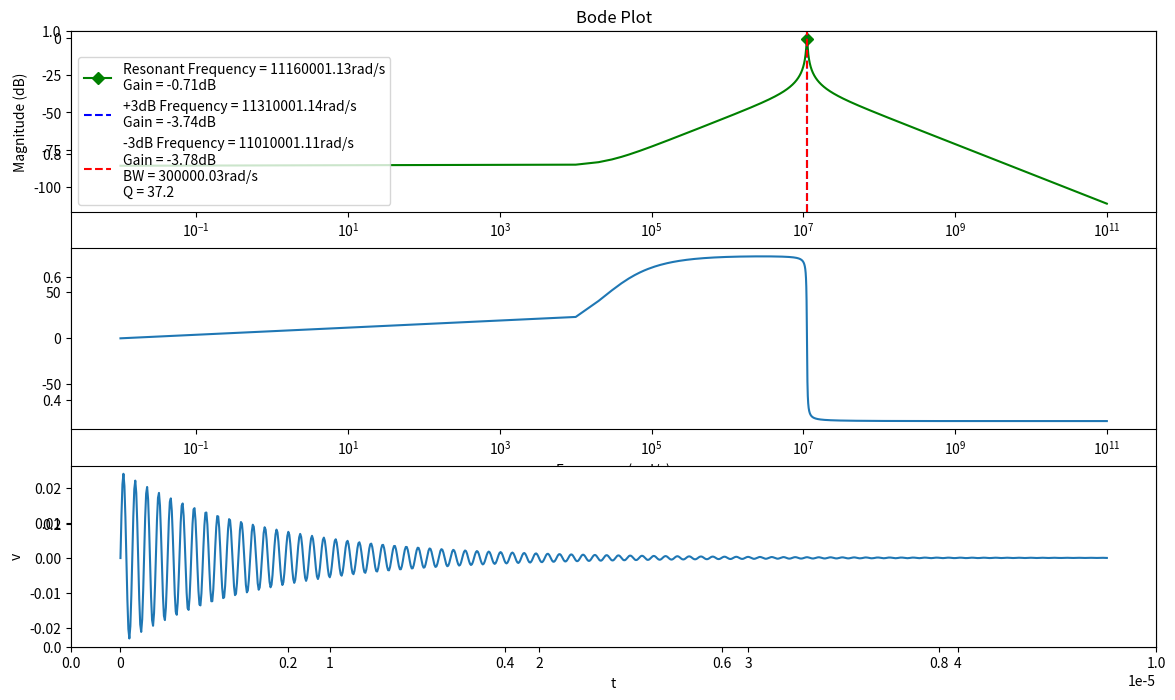

Here is the Python script that generated this plot:
from scipy import signal
import matplotlib.pyplot as plt
import numpy as np

def plotFilter(H, w_start,w_stop,step):
    N = int ((w_stop-w_start )/step) + 1
    w = np.linspace (w_start , w_stop , N)

    w, mag, phase = signal.bode(H,w)
    maxI = np.array(mag).argmax()
    maxV = round(np.array(mag).max(),2)
    maxF = round(w[maxI],2)




    difference_array = np.absolute(mag-(maxV-3))
    n3dB_index = difference_array[0:maxI].argmin()

    p3dB_index = difference_array[maxI:].argmin() + maxI



    n3dBV = round(mag[n3dB_index],2)
    n3dBF = round(w[n3dB_index],2)
    n3dB_label = '-3dB Frequency = {F}rad/s\nGain = {G}dB'.format(F=n3dBF, G=n3dBV)

    p3dBV = round(mag[p3dB_index],2)
    p3dBF = round(w[p3dB_index],2)
    p3dB_label = '+3dB Frequency = {F}rad/s\nGain = {G}dB'.format(F=p3dBF, G=p3dBV)

    BW = round(p3dBF - n3dBF,2)
    Q = round(maxF/BW,2)

    QBW_label = '\nBW = {bw}rad/s\nQ = {q}'.format(bw=BW,q=Q)

    
    f = plt.figure()
    plt.title("Bode Plot")

    plt.subplot (3, 1, 1)
    markers_on = [maxI]
    rlabel = 'Resonant Frequency = {F}rad/s\nGain = {G}dB'.format(F=maxF,G=maxV)
    plt.semilogx(w, mag, '-gD', markevery=markers_on, label=rlabel) # Magnitude Plot plt.grid()

    plt.axvline(x = p3dBF, color = 'b',linestyle='dashed', label = p3dB_label)
    plt.axvline(x = n3dBF, color = 'r',linestyle='dashed', label = n3dB_label+QBW_label)

    plt.ylabel("Magnitude (dB)")
    plt.legend(loc="lower left")

    plt.subplot (3, 1, 2)
    plt.semilogx(w, phase) # Phase plot plt.grid()
    plt.xlabel("Frequency (rad/s)")

    t,v = signal.step(H, N=1000)
    plt.subplot(3,1,3)
    plt.plot(t, v)
    plt.xlabel("t")
    plt.ylabel("v")


    f.set_figwidth(14)
    f.set_figheight(8)
    plt.show()



def pTankCircuit():
    r0 = 50.0
    rs = 3270.0
    ri = .17
    l = 7.3*10**(-6)
    c = 1100*10**(-12)



    # Define Transfer Function
    num = np.array([1,ri/l])
    den = np.array([c,c*ri/l,1/l])
    Zp = signal.TransferFunction(num , den)

    A = c*(r0+rs)
    B = (ri*c/l)*(r0+rs)+1.0
    C = (1/l)*(r0+rs+ri)

    num = np.array([1,ri/l])
    den = np.array([A,B,C])
    Hp = signal.TransferFunction(num,den)


    w_start = 0.01
    w_stop = 10**11
    step = 10000

    plotFilter(Hp,w_start,w_stop,step)




def s1TankCircuit():
    r0 = 50.0
    ri = .17
    l = 6.77*10**(-6)
    c = 150.67*10**(-12)


    a = l
    b = ri

    A = l
    B = ri+r0
    C = 1/c

    num = np.array([a,b,0])
    den = np.array([A,B,C])
    Hp = signal.TransferFunction(num,den)


    w_start = 0.01
    w_stop = 10**10
    step = 10000

    plotFilter(Hp,w_start,w_stop,step)


def s2TankCircuit():
    r0 = 50.0
    ri = .17
    l = 6.77*10**(-6)
    c = 150.67*10**(-12)


    a = 0
    b = 0
    c = 1/c

    A = l
    B = ri+r0
    C = 1/c

    num = np.array([a,b,c])
    den = np.array([A,B,C])
    Hp = signal.TransferFunction(num,den)


    w_start = 0.01
    w_stop = 10**10
    step = 10000

    plotFilter(Hp,w_start,w_stop,step)


pTankCircuit()
